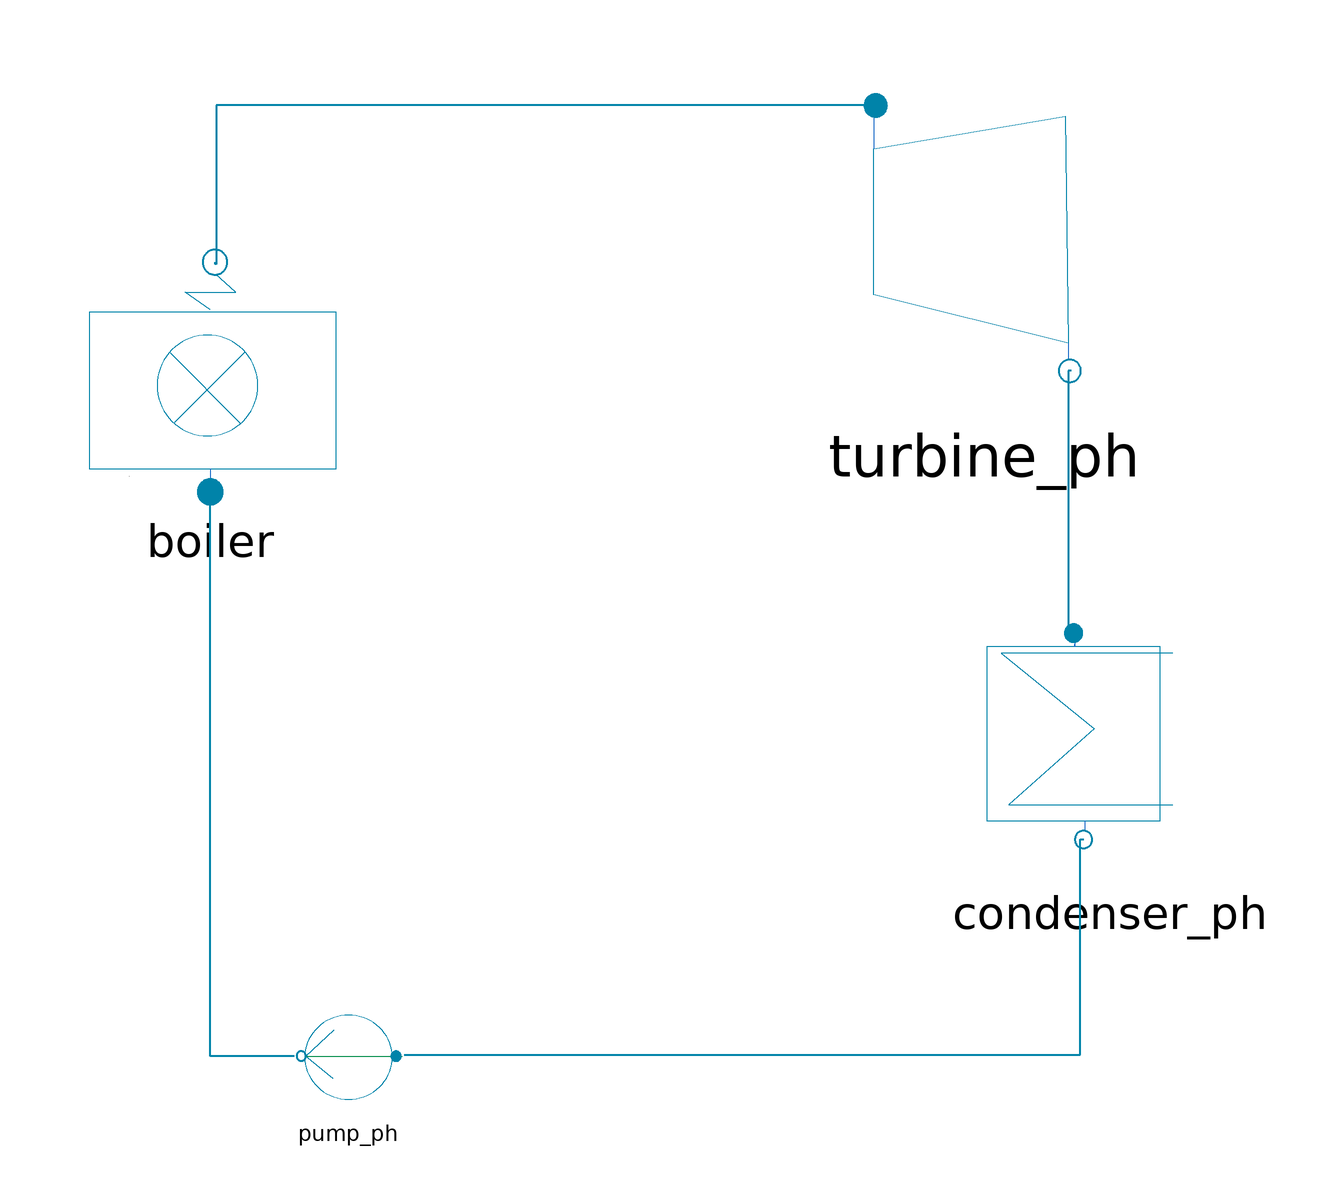

This picture is the connection diagram that the Modelica source below describes through its graphical annotations.

model RankineCycle81 "The Simple Rankine Cycle"
  parameter Units.Pressure boiler_ouelet_p=8;
  // Variables
 Components.Boiler_ph boiler(
    x_out=1,
    p_out=boiler_ouelet_p,
    x_flow_out=1)
    annotation (Placement(transformation(extent={{-94,14},{-52,56}})));
 Components.Turbine_ph turbine_ph(p_out=0.008, ef=100)
    annotation (Placement(transformation(extent={{34,30},{78,84}})));
  Components.Pump_ph pump_ph(p_out=8, ef=100)
    annotation (Placement(transformation(extent={{-60,-88},{-40,-68}})));

  Components.Condenser_ph condenser_ph(p_out=0.008, x_out=0.0)
    annotation (Placement(transformation(extent={{56,-48},{98,-6}})));
  Units.WorkUnitMass totalworkExtracted,totalworkRequired,netpoweroutput;
  Units.HeatUnitMass totalheatAdded;
  Units.Efficiency  efficiency;
  Units.HeatRate HeatRate;
  Units.SteamRate SteamRate;
equation
  totalworkExtracted=turbine_ph.w;
  totalworkRequired=pump_ph.w;
  netpoweroutput = totalworkExtracted -totalworkRequired;
  totalheatAdded=boiler.q;
  efficiency = (netpoweroutput / totalheatAdded)*100;
  HeatRate = 3600.0 /(efficiency*0.01);
  SteamRate = HeatRate / totalheatAdded;
  connect(turbine_ph.outlet, condenser_ph.inlet) annotation (Line(
      points={{70.575,36.21},{70,36.21},{70,-7.47},{70.91,-7.47}},
      color={0,131,169},
      pattern=LinePattern.Solid,
      thickness=0.5));
  connect(pump_ph.inlet, condenser_ph.outlet) annotation (Line(
      points={{-40.6,-77.8},{72,-77.8},{72,-41.91},{72.59,-41.91}},
      color={0,131,169},
      pattern=LinePattern.Solid,
      thickness=0.5));
  connect(turbine_ph.inlet, boiler.outlet) annotation (Line(
      points={{37.575,80.49},{-72,80.49},{-72,54},{-72.16,54},{-72.16,54.32}},
      color={0,131,169},
      pattern=LinePattern.Solid,
      thickness=0.5));
  connect(pump_ph.outlet, boiler.inlet) annotation (Line(
      points={{-59,-78},{-73,-78},{-73,16.1}},
      color={0,131,169},
      pattern=LinePattern.Solid,
      thickness=0.5));
  annotation (
    Dialog(group = "Global parameter"),
    Icon(coordinateSystem(initialScale = 0.1), graphics={  Rectangle(lineColor = {28, 108, 200}, extent = {{-70, 66}, {76, -32}}), Text(lineColor = {28, 108, 200}, extent = {{-30, 32}, {36, 4}}, textString = "Rankine Cycle", fontSize = 16, textStyle = {TextStyle.Bold})}),
    Diagram(coordinateSystem(initialScale = 0.1)));
end RankineCycle81;